Run: headless pygame with SDL's dummy video driver; simulated clock (each Clock.tick advances the game by its frame time, no real sleeping); random seed 0; keys injected as events and as key.get_pressed() state; mouse plan: one left click at the window centre at the start of phase 2, then a move to the lower-right quarter at the start of phase 3.
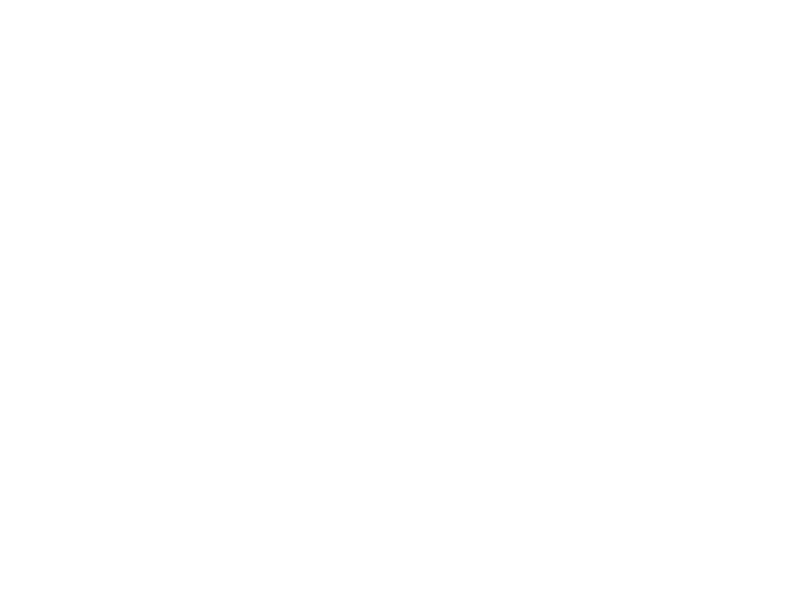
Frame 1 of 4 · flips 1–60 · no input
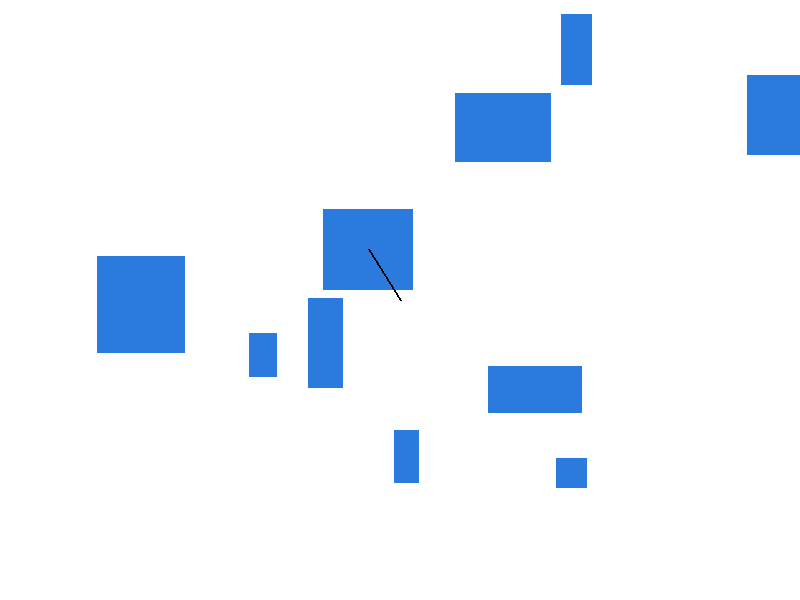
Frame 2 of 4 · flips 61–180 · clicked the window centre · tapped SPACE, RETURN · held RIGHT (→), D
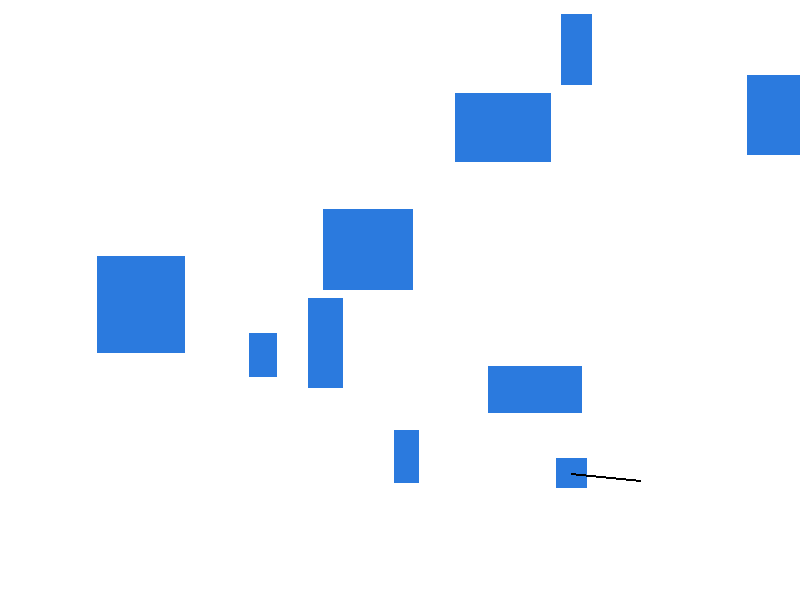
Frame 3 of 4 · flips 181–300 · moved the mouse to the lower-right quarter · held DOWN (↓), S
Frame 4 of 4 · flips 301–420 · held LEFT (←), A, UP (↑), W · screen unchanged from frame 3, image omitted

The pygame program that drew these frames:

import pygame
import random

# Initialize pygame
pygame.init()

# Set up display
width, height = 800, 600
screen = pygame.display.set_mode((width, height))
pygame.display.set_caption("Path to Cursor")


# Function to generate a random Rect
def random_rect():
    x = random.randint(0, width - 50)  # Random x position
    y = random.randint(0, height - 50)  # Random y position
    w = random.randint(20, 100)  # Random width
    h = random.randint(20, 100)  # Random height
    return pygame.Rect(x, y, w, h)


# Create a graph to represent rectangles and their positions
graph = {}
rectangles = []
rects = []


def generate_rects():
    for _ in range(10):  # Generate 10 random rectangles
        rect = random_rect()
        color = (
            random.randint(0, 255),
            random.randint(0, 255),
            random.randint(0, 255),
        )  # Random color
        pygame.draw.rect(screen, color, rect)
        rect_center = rect.center
        rectangles.append(rect_center)
        rects.append(rect)


# Function to find the closest rectangle to the cursor
def find_closest_rect(cursor_pos):
    closest_rect = None
    min_distance = float("inf")
    for rect in rectangles:
        distance = (
            (rect[0] - cursor_pos[0]) ** 2 + (rect[1] - cursor_pos[1]) ** 2
        ) ** 0.5
        if distance < min_distance:
            min_distance = distance
            closest_rect = rect
    return closest_rect


running = True
while running:
    for event in pygame.event.get():
        if event.type == pygame.QUIT:
            running = False
        if event.type == pygame.MOUSEBUTTONDOWN:
            if event.button == 1:
                generate_rects()
            if event.button == 3:
                rects = []
                rectangles = []
                generate_rects()
            if event.button == 2:
                None  # switch between pathfinding and sticky wires

    screen.fill((255, 255, 255))  # Fill the screen with white

    cursor_pos = pygame.mouse.get_pos()
    closest_rect = find_closest_rect(cursor_pos)
    for recto in rects:
        pygame.draw.rect(screen, (43, 122, 222), recto)
    if closest_rect:
        pygame.draw.line(screen, (0, 0, 0), cursor_pos, closest_rect, 2)

    pygame.display.flip()

# Quit pygame
pygame.quit()
